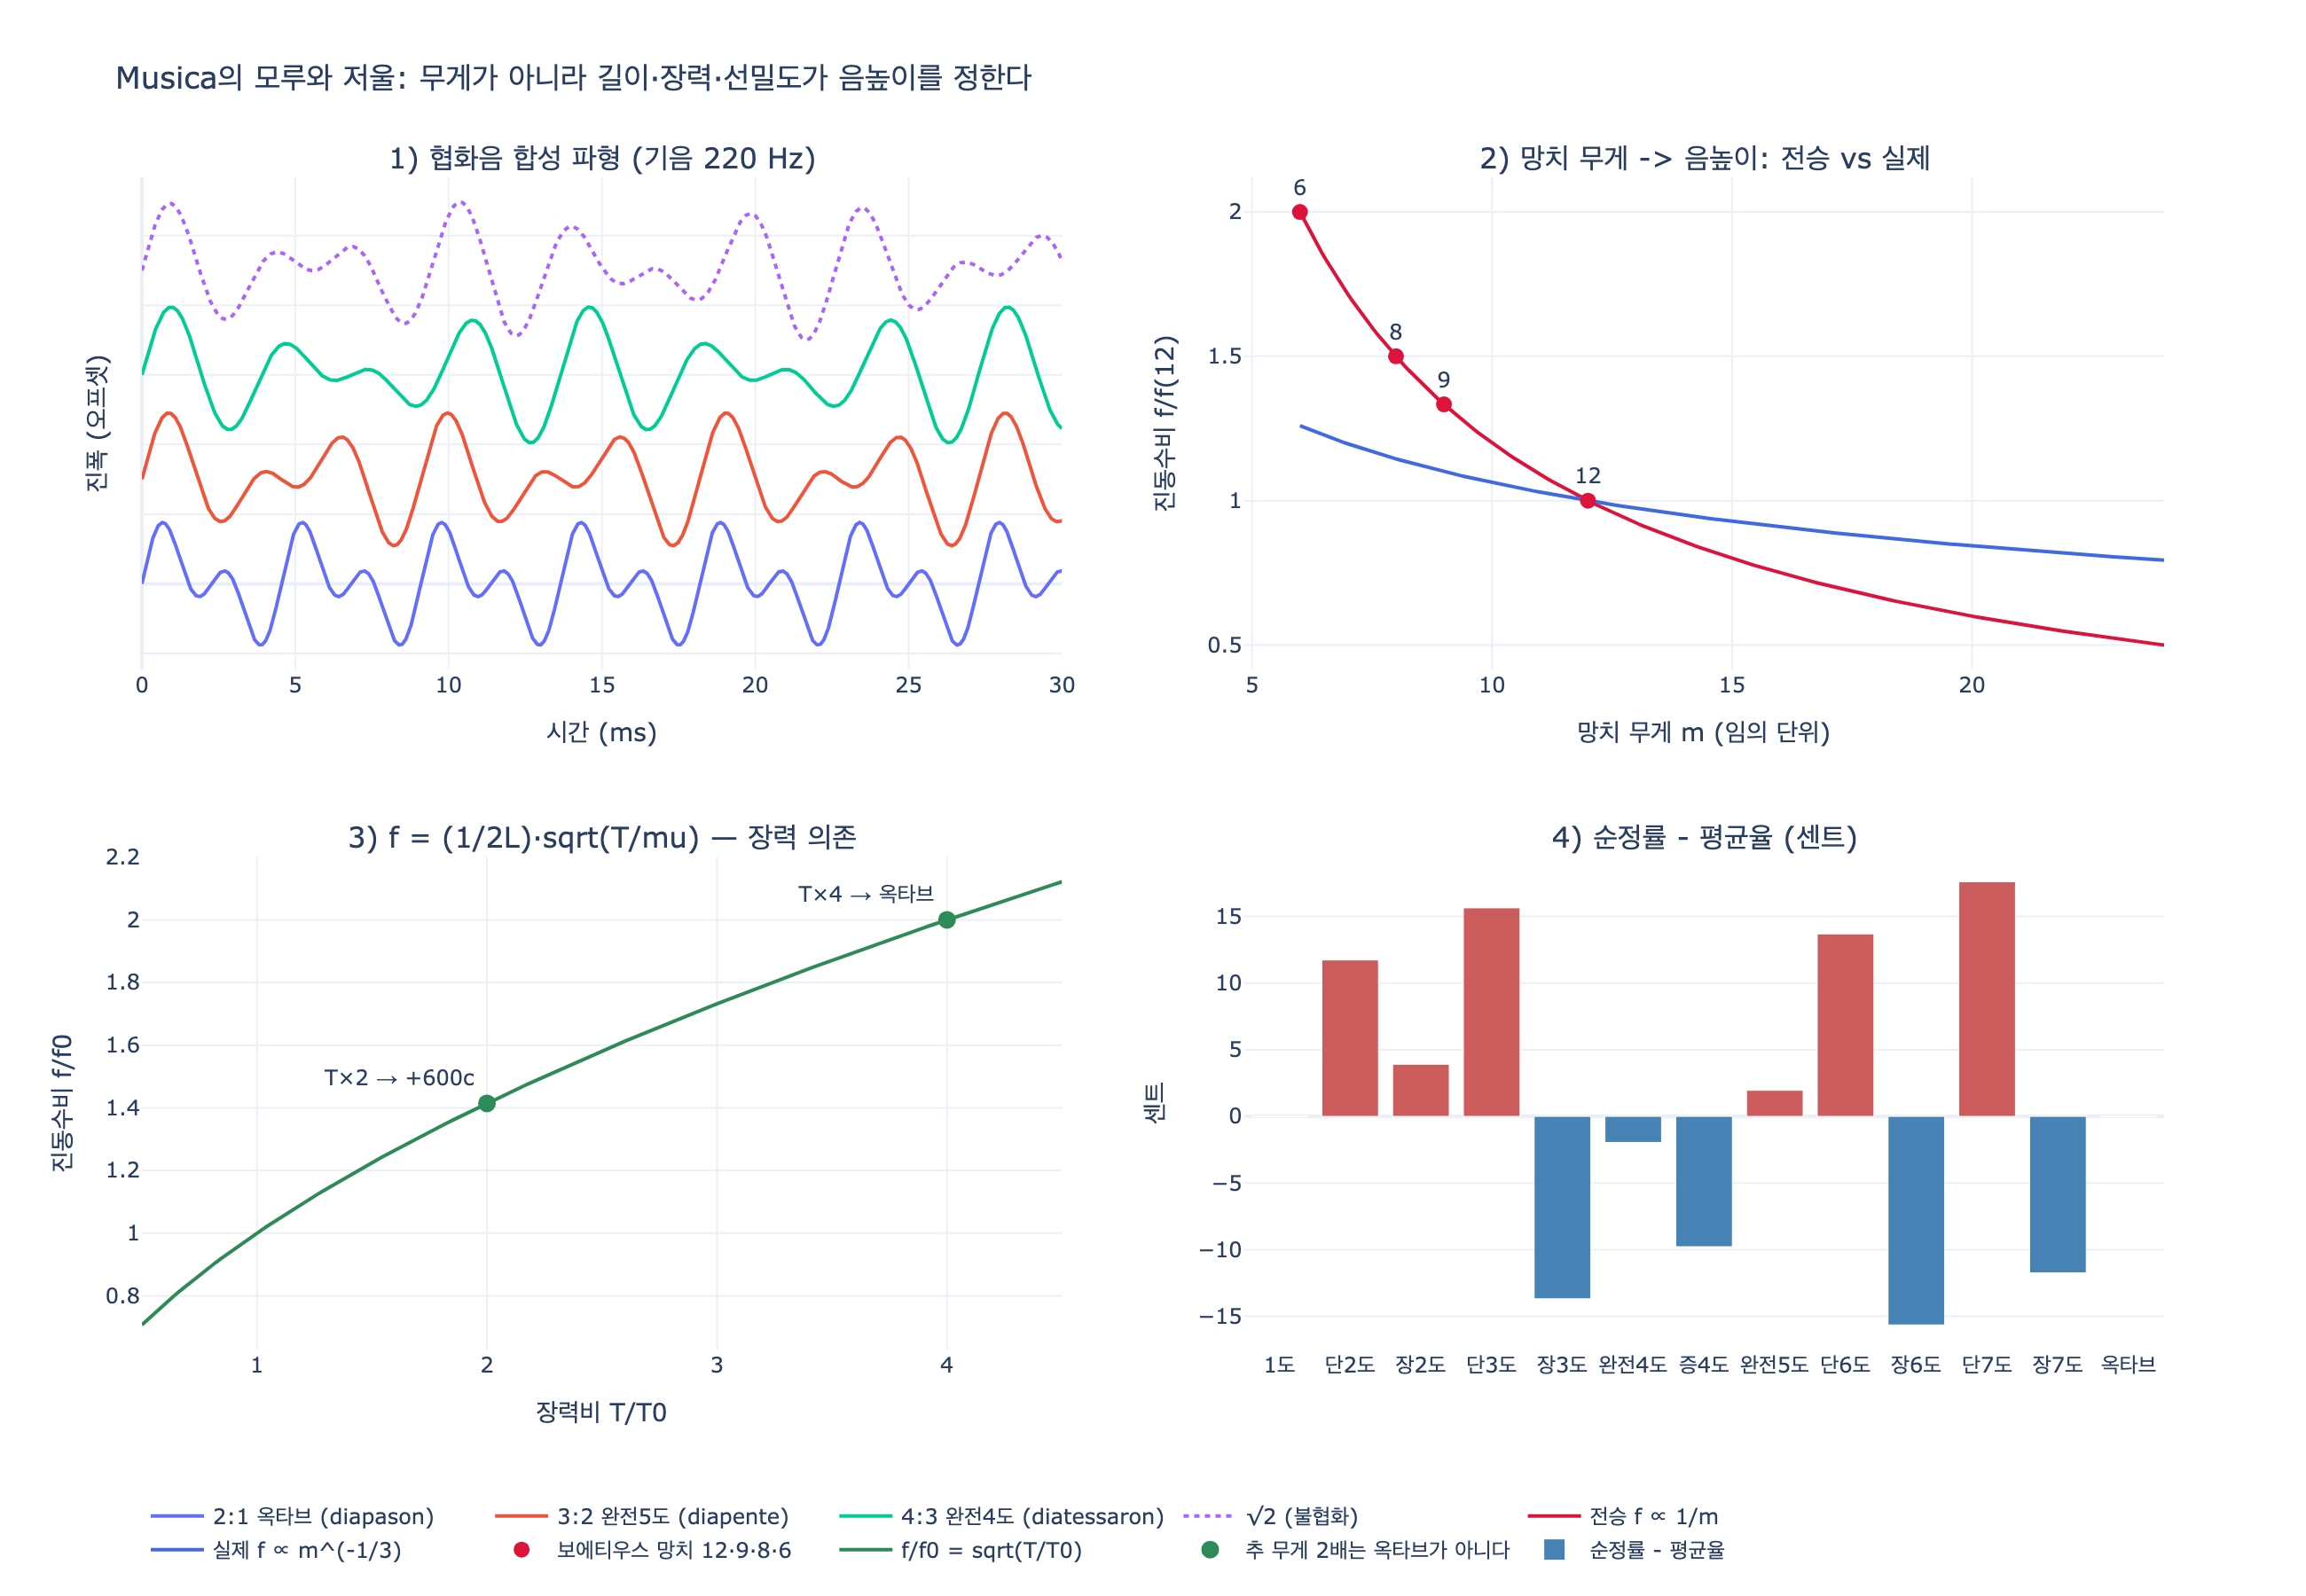

Source code (Python):
# 필요 패키지: numpy, plotly, kaleido  (pip install numpy plotly kaleido)
# 실행: python3 expy.py  또는 VSCode에서 "# %%" 셀 단위 실행
#
# 주제: 리파 『Iconologia』의 Musica 도상 — "모루(대장간)"와 "저울 속 철제 망치"가
#       가리키는 음악 이론을 수치로 검증한다.
#         1) 현의 길이비 -> 진동수비 -> 협화음(2:1, 3:2, 4:3) 파형 합성
#         2) "망치의 무게가 음높이를 정한다"는 전승의 물리적 검증
#         3) 진동수를 실제로 정하는 양: f = (1/(2L)) * sqrt(T/mu)
#         4) 순정률 vs 평균율 센트 차이 (저울 = 귀의 계량)

# %%
import numpy as np
import plotly.graph_objects as go
from plotly.subplots import make_subplots


def _show(fig):
    try:
        from IPython import get_ipython

        if get_ipython() is not None:  # VSCode 셀/Jupyter에서만 렌더링
            fig.show()
    except ImportError:
        pass


def cents(ratio):
    """진동수비 -> 센트(1200 * log2(ratio))."""
    return 1200.0 * np.log2(ratio)


print("numpy", np.__version__)
# 출력: numpy 2.0.2

# %% [markdown]
# ## 1. 저울의 논리: 길이비가 곧 진동수비
#
# 팽팽한 현에서 기본 진동수는 길이에 반비례한다.
#
# $$f \propto \frac{1}{L} \quad\Rightarrow\quad \frac{f_2}{f_1} = \frac{L_1}{L_2}$$
#
# 그래서 현을 $1:2$로 나누면 옥타브($2:1$), $2:3$이면 5도($3:2$), $3:4$이면 4도($4:3$)가 된다.
# 리파의 "저울"은 바로 이 **비(ratio)를 귀가 계량한다**는 뜻이다.

# %%
BASE = 220.0  # A3
intervals = [
    ("옥타브 (diapason)", 2, 1),
    ("완전5도 (diapente)", 3, 2),
    ("완전4도 (diatessaron)", 4, 3),
    ("온음 (tono)", 9, 8),
]

print(f"{'음정':22s} {'현 길이비':>10s} {'진동수비':>9s} {'f2(Hz)':>9s} {'센트':>9s}")
for name, p, q in intervals:
    r = p / q
    print(f"{name:22s} {f'{q}:{p}':>10s} {f'{p}:{q}':>9s} {BASE * r:9.2f} {cents(r):9.2f}")
# 출력: 음정                      현 길이비      진동수비    f2(Hz)        센트
# 출력: 옥타브 (diapason)              1:2       2:1    440.00   1200.00
# 출력: 완전5도 (diapente)             2:3       3:2    330.00    701.96
# 출력: 완전4도 (diatessaron)          3:4       4:3    293.33    498.04
# 출력: 온음 (tono)                    8:9       9:8    247.50    203.91

# %% [markdown]
# ### 협화음이 "합성 파형의 주기"로 드러난다
#
# 두 정현파를 더하면 합성 파형의 주기는 두 주기의 최소공배수다.
# 비가 간단한 정수비($2:1$, $3:2$)일수록 주기가 짧게 반복되어 귀에 안정적으로 들린다.

# %%
t = np.linspace(0, 0.03, 3000)  # 30 ms


def blend(p, q, f0=BASE):
    return np.sin(2 * np.pi * f0 * t) + np.sin(2 * np.pi * f0 * (p / q) * t)


# 합성 파형의 반복 주기(초) = q / f0  (p:q가 기약일 때)
for name, p, q in intervals:
    print(f"{name:22s} 합성 주기 = {q / BASE * 1000:6.3f} ms")
# 출력: 옥타브 (diapason)       합성 주기 =  4.545 ms
# 출력: 완전5도 (diapente)      합성 주기 =  9.091 ms
# 출력: 완전4도 (diatessaron)   합성 주기 = 13.636 ms
# 출력: 온음 (tono)             합성 주기 = 36.364 ms

# 불협화 비교: 무리비(√2, 트라이톤 근사)는 주기가 닫히지 않는다
irr = np.sin(2 * np.pi * BASE * t) + np.sin(2 * np.pi * BASE * np.sqrt(2) * t)
print("√2 비(600센트) 합성 파형: 유한 주기 없음 ->", f"{cents(np.sqrt(2)):.2f} 센트")
# 출력: √2 비(600센트) 합성 파형: 유한 주기 없음 -> 600.00 센트

# %% [markdown]
# ## 2. 모루 전승의 검증: 망치 무게는 음높이를 그렇게 정하지 않는다
#
# 보에티우스(『De institutione musica』 I.10, 니코마코스 경유)가 전하는 전승에서
# 대장간 망치의 무게는 $12, 9, 8, 6$이고, **진동수가 무게에 반비례한다**고 가정한다.
#
# $$f \propto \frac{1}{m} \;\Rightarrow\; 12{:}6 = 2{:}1(\text{옥타브}),\; 12{:}8=3{:}2,\; 12{:}9=4{:}3,\; 9{:}8=\text{온음}$$
#
# 그러나 실제 고체가 내는 음높이는 **질량이 아니라 형상(모드)** 이 정한다.
# 같은 재질의 망치머리를 기하학적으로 닮은꼴로 $s$배 키우면
#
# $$L \to sL,\quad m \to s^3 m,\quad f \to \frac{f}{s}
# \quad\Rightarrow\quad f \propto m^{-1/3}$$
#
# 즉 옥타브(진동수 2배)를 얻으려면 무게를 2배가 아니라 **8배** 바꿔야 한다.
# 게다가 대장간에서 들리는 음의 대부분은 망치가 아니라 **모루/피가공물**의 고유 모드다.

# %%
weights = [12, 9, 8, 6]
pairs = [(12, 6), (12, 8), (12, 9), (9, 8)]

print(f"{'무게비':>8s} {'전승 f∝1/m':>14s} {'실제 f∝m^-1/3':>16s} {'오차(센트)':>12s}")
for a, b in pairs:
    legend_c = cents(a / b)
    real_c = cents((a / b) ** (1 / 3))
    print(f"{f'{a}:{b}':>8s} {legend_c:14.2f} {real_c:16.2f} {legend_c - real_c:12.2f}")
# 출력:      무게비      전승 f∝1/m    실제 f∝m^-1/3     오차(센트)
# 출력:     12:6        1200.00           400.00       800.00
# 출력:     12:8         701.96           233.99       467.97
# 출력:     12:9         498.04           166.01       332.03
# 출력:      9:8         203.91            67.97       135.94

# 전승대로 옥타브를 얻으려면 닮은꼴 망치의 무게비는?
print("닮은꼴 가정에서 옥타브에 필요한 무게비 =", 2**3, ": 1")
# 출력: 닮은꼴 가정에서 옥타브에 필요한 무게비 = 8 : 1

# %% [markdown]
# ## 3. 진동수를 실제로 정하는 양 — 멜센 법칙
#
# $$f = \frac{1}{2L}\sqrt{\frac{T}{\mu}}$$
#
# - 길이 $L$: 반으로 줄이면 정확히 옥타브 (+1200센트) — 전승이 맞는 유일한 축
# - 장력 $T$: 2배로 늘려도 $\sqrt{2}$배(+600센트)뿐. 옥타브에는 **4배** 필요
#   (빈첸초 갈릴레이가 추를 매달아 지적한 바로 그 지점 — "무게 2배 = 옥타브"는 틀렸다)
# - 선밀도 $\mu$: 2배면 $1/\sqrt{2}$배(−600센트)

# %%
def f_string(L, T, mu):
    return np.sqrt(T / mu) / (2 * L)


L0, T0, MU0 = 0.65, 700.0, 0.0042  # m, N, kg/m
f0 = f_string(L0, T0, MU0)
print(f"기준 현: L={L0} m, T={T0} N, mu={MU0} kg/m -> f0 = {f0:.2f} Hz")
# 출력: 기준 현: L=0.65 m, T=700.0 N, mu=0.0042 kg/m -> f0 = 314.04 Hz

for label, f in [
    ("길이 1/2", f_string(L0 / 2, T0, MU0)),
    ("장력 2배", f_string(L0, T0 * 2, MU0)),
    ("장력 4배", f_string(L0, T0 * 4, MU0)),
    ("선밀도 2배", f_string(L0, T0, MU0 * 2)),
]:
    print(f"{label:12s} f = {f:8.2f} Hz  ({cents(f / f0):+8.2f} 센트)")
# 출력: 길이 1/2       f =   628.07 Hz  (+1200.00 센트)
# 출력: 장력 2배        f =   444.12 Hz  ( +600.00 센트)
# 출력: 장력 4배        f =   628.07 Hz  (+1200.00 센트)
# 출력: 선밀도 2배       f =   222.06 Hz  ( -600.00 센트)

# %% [markdown]
# ## 4. 저울의 눈금: 순정률 vs 평균율
#
# "귀의 판단으로 음의 정확함을 잰다"는 저울의 뜻을 현대적으로 옮기면
# 정수비(순정률)와 12등분(평균율)의 차이를 센트로 계량하는 일이 된다.
#
# $$\text{평균율}: f_k = f_0 \cdot 2^{k/12},\qquad \text{센트} = 1200\log_2\frac{f}{f_0}$$

# %%
just = [
    ("1도", 1, 1, 0),
    ("단2도", 16, 15, 1),
    ("장2도", 9, 8, 2),
    ("단3도", 6, 5, 3),
    ("장3도", 5, 4, 4),
    ("완전4도", 4, 3, 5),
    ("증4도", 45, 32, 6),
    ("완전5도", 3, 2, 7),
    ("단6도", 8, 5, 8),
    ("장6도", 5, 3, 9),
    ("단7도", 9, 5, 10),
    ("장7도", 15, 8, 11),
    ("옥타브", 2, 1, 12),
]

names, dev = [], []
print(f"{'음정':8s} {'비':>7s} {'순정률(c)':>11s} {'평균율(c)':>10s} {'차이(c)':>9s}")
for name, p, q, k in just:
    jc, ec = cents(p / q), 100.0 * k
    names.append(name)
    dev.append(jc - ec)
    print(f"{name:8s} {f'{p}:{q}':>7s} {jc:11.2f} {ec:10.1f} {jc - ec:+9.2f}")
# 출력: 음정            비    순정률(c)   평균율(c)   차이(c)
# 출력: 1도          1:1        0.00        0.0    +0.00
# 출력: 단2도       16:15      111.73      100.0   +11.73
# 출력: 장2도         9:8      203.91      200.0    +3.91
# 출력: 단3도         6:5      315.64      300.0   +15.64
# 출력: 장3도         5:4      386.31      400.0   -13.69
# 출력: 완전4도       4:3      498.04      500.0    -1.96
# 출력: 증4도       45:32      590.22      600.0    -9.78
# 출력: 완전5도       3:2      701.96      700.0    +1.96
# 출력: 단6도         8:5      813.69      800.0   +13.69
# 출력: 장6도         5:3      884.36      900.0   -15.64
# 출력: 단7도         9:5     1017.60     1000.0   +17.60
# 출력: 장7도        15:8     1088.27     1100.0   -11.73
# 출력: 옥타브        2:1     1200.00     1200.0    +0.00

# 피타고라스 콤마: 완전5도 12번 vs 옥타브 7번
comma = cents((3 / 2) ** 12 / 2**7)
print(f"피타고라스 콤마 = {comma:.2f} 센트")
# 출력: 피타고라스 콤마 = 23.46 센트

# %% [markdown]
# ## 5. 그림 한 장으로 보기
#
# (1) 협화음 합성 파형, (2) 망치 무게 전승 vs 실제 스케일링,
# (3) 장력에 대한 $\sqrt{\;}$ 의존, (4) 순정률−평균율 센트 편차.

# %%
fig = make_subplots(
    rows=2,
    cols=2,
    subplot_titles=(
        "1) 협화음 합성 파형 (기음 220 Hz)",
        "2) 망치 무게 -> 음높이: 전승 vs 실제",
        "3) f = (1/2L)·sqrt(T/mu) — 장력 의존",
        "4) 순정률 - 평균율 (센트)",
    ),
    vertical_spacing=0.16,
    horizontal_spacing=0.09,
)

# (1) 파형
for i, (name, p, q) in enumerate(intervals[:3]):
    fig.add_trace(
        go.Scatter(x=t * 1000, y=blend(p, q) + 3 * i, mode="lines", name=f"{p}:{q} {name}"),
        row=1,
        col=1,
    )
fig.add_trace(
    go.Scatter(x=t * 1000, y=irr + 9, mode="lines", name="√2 (불협화)", line=dict(dash="dot")),
    row=1,
    col=1,
)

# (2) 무게 -> 진동수비
m = np.linspace(6, 24, 200)
fig.add_trace(
    go.Scatter(x=m, y=12 / m, mode="lines", name="전승 f ∝ 1/m", line=dict(color="crimson")),
    row=1,
    col=2,
)
fig.add_trace(
    go.Scatter(
        x=m, y=(12 / m) ** (1 / 3), mode="lines", name="실제 f ∝ m^(-1/3)", line=dict(color="royalblue")
    ),
    row=1,
    col=2,
)
fig.add_trace(
    go.Scatter(
        x=weights,
        y=[12 / w for w in weights],
        mode="markers+text",
        text=[str(w) for w in weights],
        textposition="top center",
        name="보에티우스 망치 12·9·8·6",
        marker=dict(size=9, color="crimson"),
    ),
    row=1,
    col=2,
)

# (3) 장력 의존
Tr = np.linspace(0.5, 4.5, 200)
fig.add_trace(
    go.Scatter(x=Tr, y=np.sqrt(Tr), mode="lines", name="f/f0 = sqrt(T/T0)", line=dict(color="seagreen")),
    row=2,
    col=1,
)
fig.add_trace(
    go.Scatter(
        x=[2, 4],
        y=[np.sqrt(2), 2.0],
        mode="markers+text",
        text=["T×2 → +600c", "T×4 → 옥타브"],
        textposition="top left",
        name="추 무게 2배는 옥타브가 아니다",
        marker=dict(size=10, color="seagreen"),
    ),
    row=2,
    col=1,
)

# (4) 센트 편차
fig.add_trace(
    go.Bar(
        x=names,
        y=dev,
        name="순정률 - 평균율",
        marker=dict(color=["indianred" if d > 0 else "steelblue" for d in dev]),
    ),
    row=2,
    col=2,
)

fig.update_xaxes(title_text="시간 (ms)", row=1, col=1)
fig.update_yaxes(title_text="진폭 (오프셋)", showticklabels=False, row=1, col=1)
fig.update_xaxes(title_text="망치 무게 m (임의 단위)", row=1, col=2)
fig.update_yaxes(title_text="진동수비 f/f(12)", row=1, col=2)
fig.update_xaxes(title_text="장력비 T/T0", row=2, col=1)
fig.update_yaxes(title_text="진동수비 f/f0", row=2, col=1)
fig.update_yaxes(title_text="센트", row=2, col=2)
fig.update_layout(
    title="Musica의 모루와 저울: 무게가 아니라 길이·장력·선밀도가 음높이를 정한다",
    height=900,
    width=1300,
    template="plotly_white",
    legend=dict(orientation="h", y=-0.12),
)

_show(fig)
fig.write_image("expy.png", scale=2)
print("saved expy.png")
# 출력: saved expy.png

# %% [markdown]
# ## 정리
#
# - **모루**: "음악은 대장간에서 왔다"는 전승(리파/오를란디는 아비첸나에게 귀속, 원래는
#   니코마코스-보에티우스의 피타고라스 설화). 무게 $12{:}9{:}8{:}6$이 옥타브·5도·4도·온음을
#   준다는 계산은 $f \propto 1/m$을 전제하지만, 닮은꼴 고체는 $f \propto m^{-1/3}$이어서
#   옥타브에서 800센트나 어긋난다.
# - **저울 속 망치**: 무게를 손이 재듯 음의 정확함(정률)을 귀가 잰다는 유비.
#   현대적으로는 센트 계량, 즉 $1200\log_2(f/f_0)$가 그 저울의 눈금이다.
# - 실제로 음높이를 정하는 것은 무게가 아니라 $f = \frac{1}{2L}\sqrt{T/\mu}$ —
#   길이·장력·선밀도. 전승이 맞는 축은 **길이**뿐이다.
